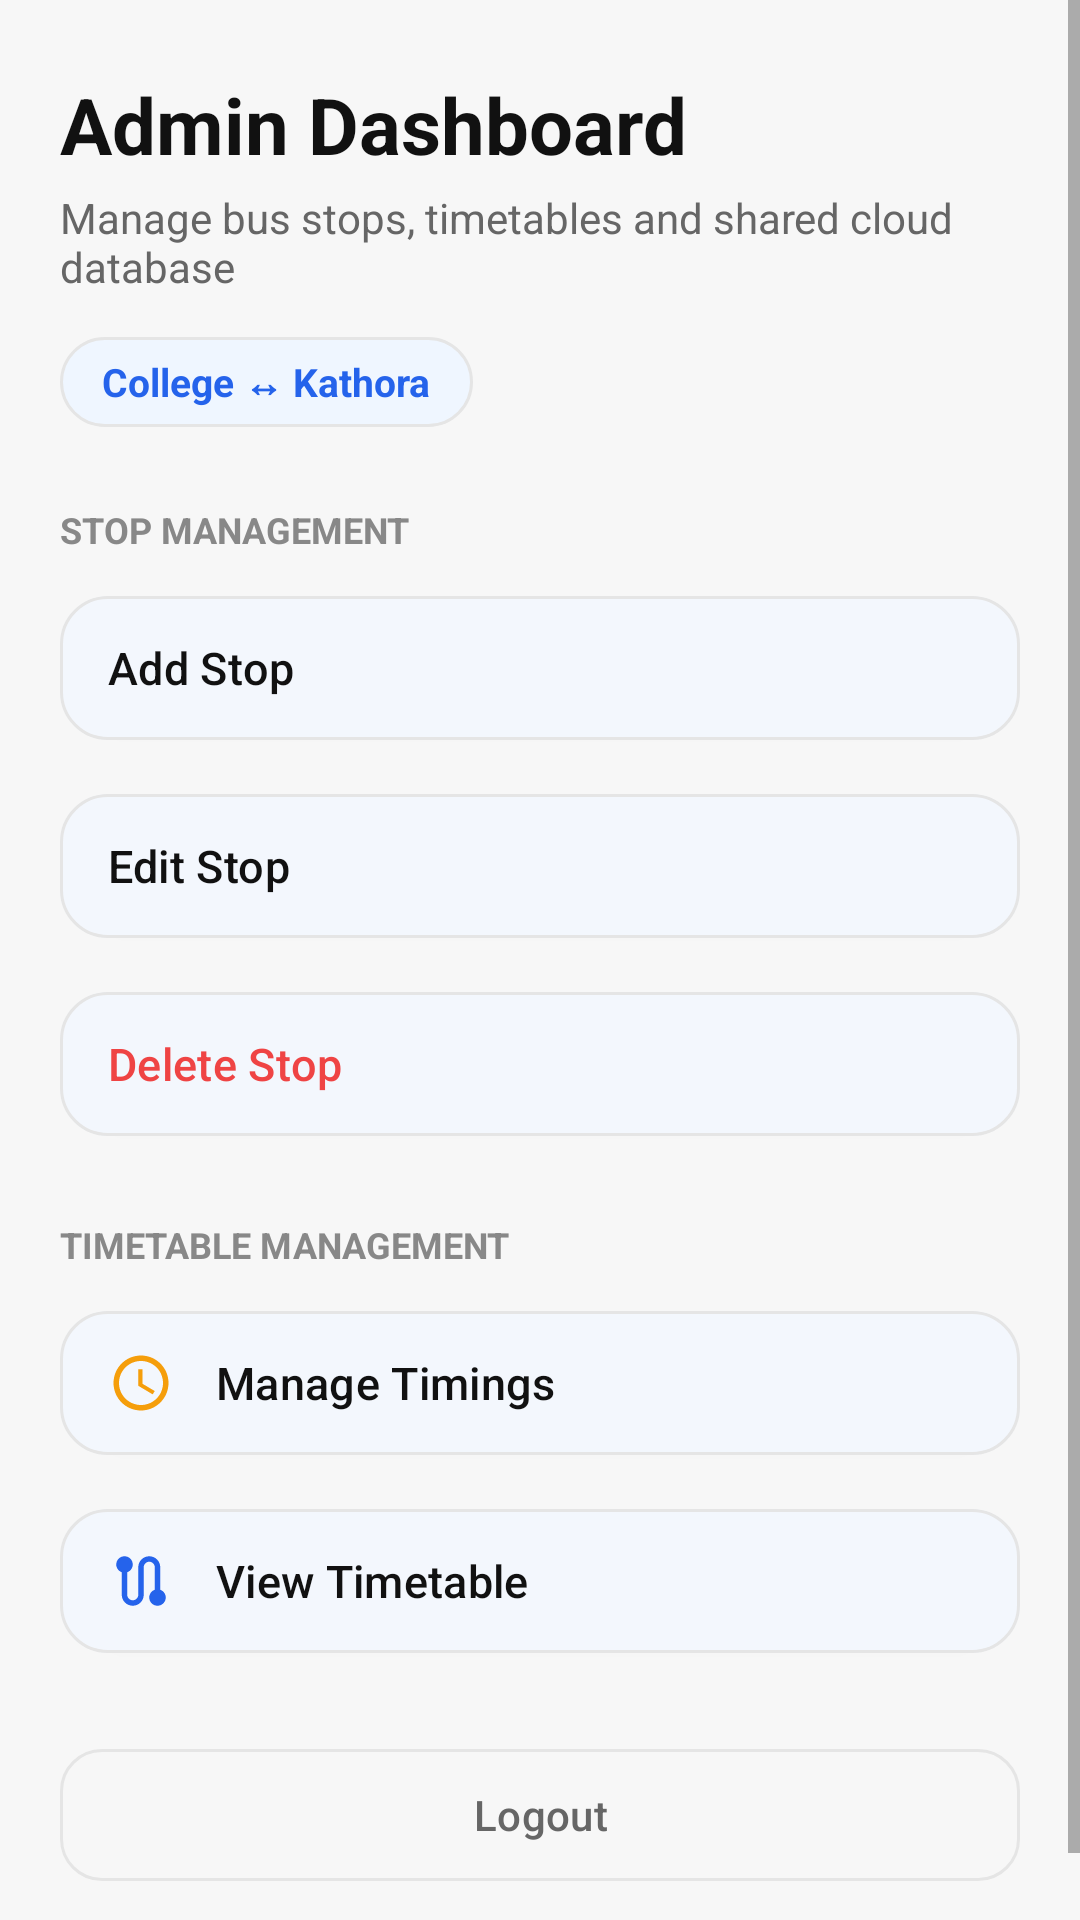

The Android layout XML behind this screen, and the referenced resources:
<!-- AndroidManifest.xml: application theme Theme.BusSathi -->
<!-- res/layout/activity_admin.xml -->
<?xml version="1.0" encoding="utf-8"?>
<ScrollView xmlns:android="http://schemas.android.com/apk/res/android"
    xmlns:app="http://schemas.android.com/apk/res-auto"
    android:id="@+id/scrollAdmin"
    android:layout_width="match_parent"
    android:layout_height="match_parent"
    android:background="@color/bg_app"
    android:fillViewport="true"
    android:fitsSystemWindows="true">

    <LinearLayout
        android:layout_width="match_parent"
        android:layout_height="wrap_content"
        android:orientation="vertical"
        android:paddingStart="20dp"
        android:paddingTop="24dp"
        android:paddingEnd="20dp"
        android:paddingBottom="32dp">

        
        <TextView
            android:id="@+id/txtAdminTitle"
            android:layout_width="match_parent"
            android:layout_height="wrap_content"
            android:text="Admin Dashboard"
            android:textColor="@color/text_primary"
            android:textSize="26sp"
            android:textStyle="bold" />

        <TextView
            android:layout_width="match_parent"
            android:layout_height="wrap_content"
            android:layout_marginTop="4dp"
            android:text="Manage bus stops, timetables and shared cloud database"
            android:textColor="@color/text_secondary"
            android:textSize="14sp" />

        
        <TextView
            android:id="@+id/txtAdminRoute"
            android:layout_width="wrap_content"
            android:layout_height="wrap_content"
            android:layout_marginTop="14dp"
            android:background="@drawable/bg_pill_badge"
            android:paddingStart="14dp"
            android:paddingTop="6dp"
            android:paddingEnd="14dp"
            android:paddingBottom="6dp"
            android:text="@string/route_label"
            android:textColor="@color/badge_text"
            android:textSize="13sp"
            android:textStyle="bold" />

        
        <TextView
            android:layout_width="match_parent"
            android:layout_height="wrap_content"
            android:layout_marginTop="26dp"
            android:layout_marginBottom="10dp"
            android:text="STOP MANAGEMENT"
            android:textColor="@color/text_muted"
            android:textSize="12sp"
            android:textStyle="bold" />

        <com.google.android.material.button.MaterialButton
            android:id="@+id/btnAddStop"
            style="@style/Widget.Material3.Button.ElevatedButton"
            android:layout_width="match_parent"
            android:layout_height="wrap_content"
            android:minHeight="56dp"
            android:layout_marginBottom="10dp"
            android:gravity="start|center_vertical"
            android:paddingStart="16dp"
            android:paddingEnd="16dp"
            android:text="@string/btn_add_stop"
            android:textColor="@color/text_primary"
            android:textSize="15sp"
            app:backgroundTint="@color/surface_card"
            app:cornerRadius="16dp"
            app:elevation="2dp"
            app:icon="@drawable/ic_add"
            app:iconGravity="textStart"
            app:iconPadding="14dp"
            app:iconSize="22dp"
            app:iconTint="@color/color_primary"
            app:strokeColor="@color/border_subtle"
            app:strokeWidth="1dp" />

        <com.google.android.material.button.MaterialButton
            android:id="@+id/btnEditStop"
            style="@style/Widget.Material3.Button.ElevatedButton"
            android:layout_width="match_parent"
            android:layout_height="wrap_content"
            android:minHeight="56dp"
            android:layout_marginBottom="10dp"
            android:gravity="start|center_vertical"
            android:paddingStart="16dp"
            android:paddingEnd="16dp"
            android:text="@string/btn_edit_stop"
            android:textColor="@color/text_primary"
            android:textSize="15sp"
            app:backgroundTint="@color/surface_card"
            app:cornerRadius="16dp"
            app:elevation="2dp"
            app:icon="@drawable/ic_edit"
            app:iconGravity="textStart"
            app:iconPadding="14dp"
            app:iconSize="22dp"
            app:iconTint="@color/color_secondary"
            app:strokeColor="@color/border_subtle"
            app:strokeWidth="1dp" />

        <com.google.android.material.button.MaterialButton
            android:id="@+id/btnDeleteStop"
            style="@style/Widget.Material3.Button.ElevatedButton"
            android:layout_width="match_parent"
            android:layout_height="wrap_content"
            android:minHeight="56dp"
            android:layout_marginBottom="24dp"
            android:gravity="start|center_vertical"
            android:paddingStart="16dp"
            android:paddingEnd="16dp"
            android:text="@string/btn_delete_stop"
            android:textColor="@color/error"
            android:textSize="15sp"
            app:backgroundTint="@color/surface_card"
            app:cornerRadius="16dp"
            app:elevation="2dp"
            app:icon="@drawable/ic_delete"
            app:iconGravity="textStart"
            app:iconPadding="14dp"
            app:iconSize="22dp"
            app:iconTint="@color/error"
            app:strokeColor="@color/border_subtle"
            app:strokeWidth="1dp" />

        
        <TextView
            android:layout_width="match_parent"
            android:layout_height="wrap_content"
            android:layout_marginBottom="10dp"
            android:text="TIMETABLE MANAGEMENT"
            android:textColor="@color/text_muted"
            android:textSize="12sp"
            android:textStyle="bold" />

        <com.google.android.material.button.MaterialButton
            android:id="@+id/btnManageTimings"
            style="@style/Widget.Material3.Button.ElevatedButton"
            android:layout_width="match_parent"
            android:layout_height="wrap_content"
            android:minHeight="56dp"
            android:layout_marginBottom="10dp"
            android:gravity="start|center_vertical"
            android:paddingStart="16dp"
            android:paddingEnd="16dp"
            android:text="@string/btn_manage_timings"
            android:textColor="@color/text_primary"
            android:textSize="15sp"
            app:backgroundTint="@color/surface_card"
            app:cornerRadius="16dp"
            app:elevation="2dp"
            app:icon="@drawable/ic_time"
            app:iconGravity="textStart"
            app:iconPadding="14dp"
            app:iconSize="22dp"
            app:iconTint="@color/warning"
            app:strokeColor="@color/border_subtle"
            app:strokeWidth="1dp" />

        <com.google.android.material.button.MaterialButton
            android:id="@+id/btnViewTimetable"
            style="@style/Widget.Material3.Button.ElevatedButton"
            android:layout_width="match_parent"
            android:layout_height="wrap_content"
            android:minHeight="56dp"
            android:layout_marginBottom="24dp"
            android:gravity="start|center_vertical"
            android:paddingStart="16dp"
            android:paddingEnd="16dp"
            android:text="@string/btn_view_timetable"
            android:textColor="@color/text_primary"
            android:textSize="15sp"
            app:backgroundTint="@color/surface_card"
            app:cornerRadius="16dp"
            app:elevation="2dp"
            app:icon="@drawable/ic_route"
            app:iconGravity="textStart"
            app:iconPadding="14dp"
            app:iconSize="22dp"
            app:iconTint="@color/color_primary"
            app:strokeColor="@color/border_subtle"
            app:strokeWidth="1dp" />

        
        <com.google.android.material.button.MaterialButton
            android:id="@+id/btnLogout"
            style="@style/Widget.Material3.Button.OutlinedButton"
            android:layout_width="match_parent"
            android:layout_height="52dp"
            android:text="@string/btn_logout"
            android:textColor="@color/text_secondary"
            android:textSize="14sp"
            app:cornerRadius="14dp"
            app:icon="@drawable/ic_logout"
            app:iconGravity="textStart"
            app:iconPadding="10dp"
            app:iconSize="20dp"
            app:iconTint="@color/text_secondary"
            app:strokeColor="@color/border_subtle"
            app:strokeWidth="1dp" />

    </LinearLayout>

</ScrollView>
<!-- resources referenced by this layout -->
<resources>
  <color name="badge_text">#2563EB</color>
  <color name="bg_app">#F7F7F7</color>
  <color name="border_subtle">#E5E5E5</color>
  <color name="color_primary">#2563EB</color>
  <color name="color_secondary">#14B8A6</color>
  <color name="error">#EF4444</color>
  <color name="surface_card">#FFFFFF</color>
  <color name="text_muted">#888888</color>
  <color name="text_primary">#111111</color>
  <color name="text_secondary">#666666</color>
  <color name="warning">#F59E0B</color>
  <!-- drawable bg_pill_badge (drawable) -->
  <?xml version="1.0" encoding="utf-8"?>
  <shape xmlns:android="http://schemas.android.com/apk/res/android"
      android:shape="rectangle">
      <solid android:color="@color/badge_bg" />
      <corners android:radius="20dp" />
      <stroke
          android:width="1dp"
          android:color="@color/border_subtle" />
  </shape>
  <!-- drawable ic_route (drawable) -->
  <vector xmlns:android="http://schemas.android.com/apk/res/android"
      android:width="24dp"
      android:height="24dp"
      android:viewportWidth="24"
      android:viewportHeight="24"
      android:tint="?attr/colorControlNormal">
    <path
        android:fillColor="@android:color/white"
        android:pathData="M19,15.18V7c0,-2.21 -1.79,-4 -4,-4s-4,1.79 -4,4v10c0,1.1 -0.9,2 -2,2s-2,-0.9 -2,-2V8.82C8.16,8.4 9,7.3 9,6c0,-1.66 -1.34,-3 -3,-3S3,4.34 3,6c0,1.3 0.84,2.4 2,2.82V17c0,2.21 1.79,4 4,4s4,-1.79 4,-4V7c0,-1.1 0.9,-2 2,-2s2,0.9 2,2v8.18c-1.16,0.41 -2,1.51 -2,2.82 0,1.66 1.34,3 3,3s3,-1.34 3,-3c0,-1.3 -0.84,-2.4 -2,-2.82z"/>
  </vector>
  <!-- drawable ic_time (drawable) -->
  <vector xmlns:android="http://schemas.android.com/apk/res/android"
      android:width="24dp"
      android:height="24dp"
      android:viewportWidth="24"
      android:viewportHeight="24"
      android:tint="?attr/colorControlNormal">
    <path
        android:fillColor="@android:color/white"
        android:pathData="M11.99,2C6.47,2 2,6.48 2,12s4.47,10 9.99,10C17.52,22 22,17.52 22,12S17.52,2 11.99,2zM12,20c-4.42,0 -8,-3.58 -8,-8s3.58,-8 8,-8 8,3.58 8,8 -3.58,8 -8,8zm0.5,-13H11v6l5.25,3.15 0.75,-1.23 -4.5,-2.67z"/>
  </vector>
  <string name="btn_add_stop">Add Stop</string>
  <string name="btn_delete_stop">Delete Stop</string>
  <string name="btn_edit_stop">Edit Stop</string>
  <string name="btn_logout">Logout</string>
  <string name="btn_manage_timings">Manage Timings</string>
  <string name="btn_view_timetable">View Timetable</string>
  <string name="route_label">College ↔ Kathora</string>
  <style name="Theme.BusSathi" parent="Base.Theme.BusSathi" />
  <color name="badge_bg">#EFF6FF</color>
  <color name="color_primary_variant">#1D4ED8</color>
  <color name="color_secondary_variant">#0D9488</color>
  <style name="Widget.BusSathi.RadioButton" parent="Widget.Material3.CompoundButton.RadioButton">
          <item name="android:textColor">@color/text_primary</item>
          <item name="buttonTint">@color/color_primary</item>
      </style>
</resources>
